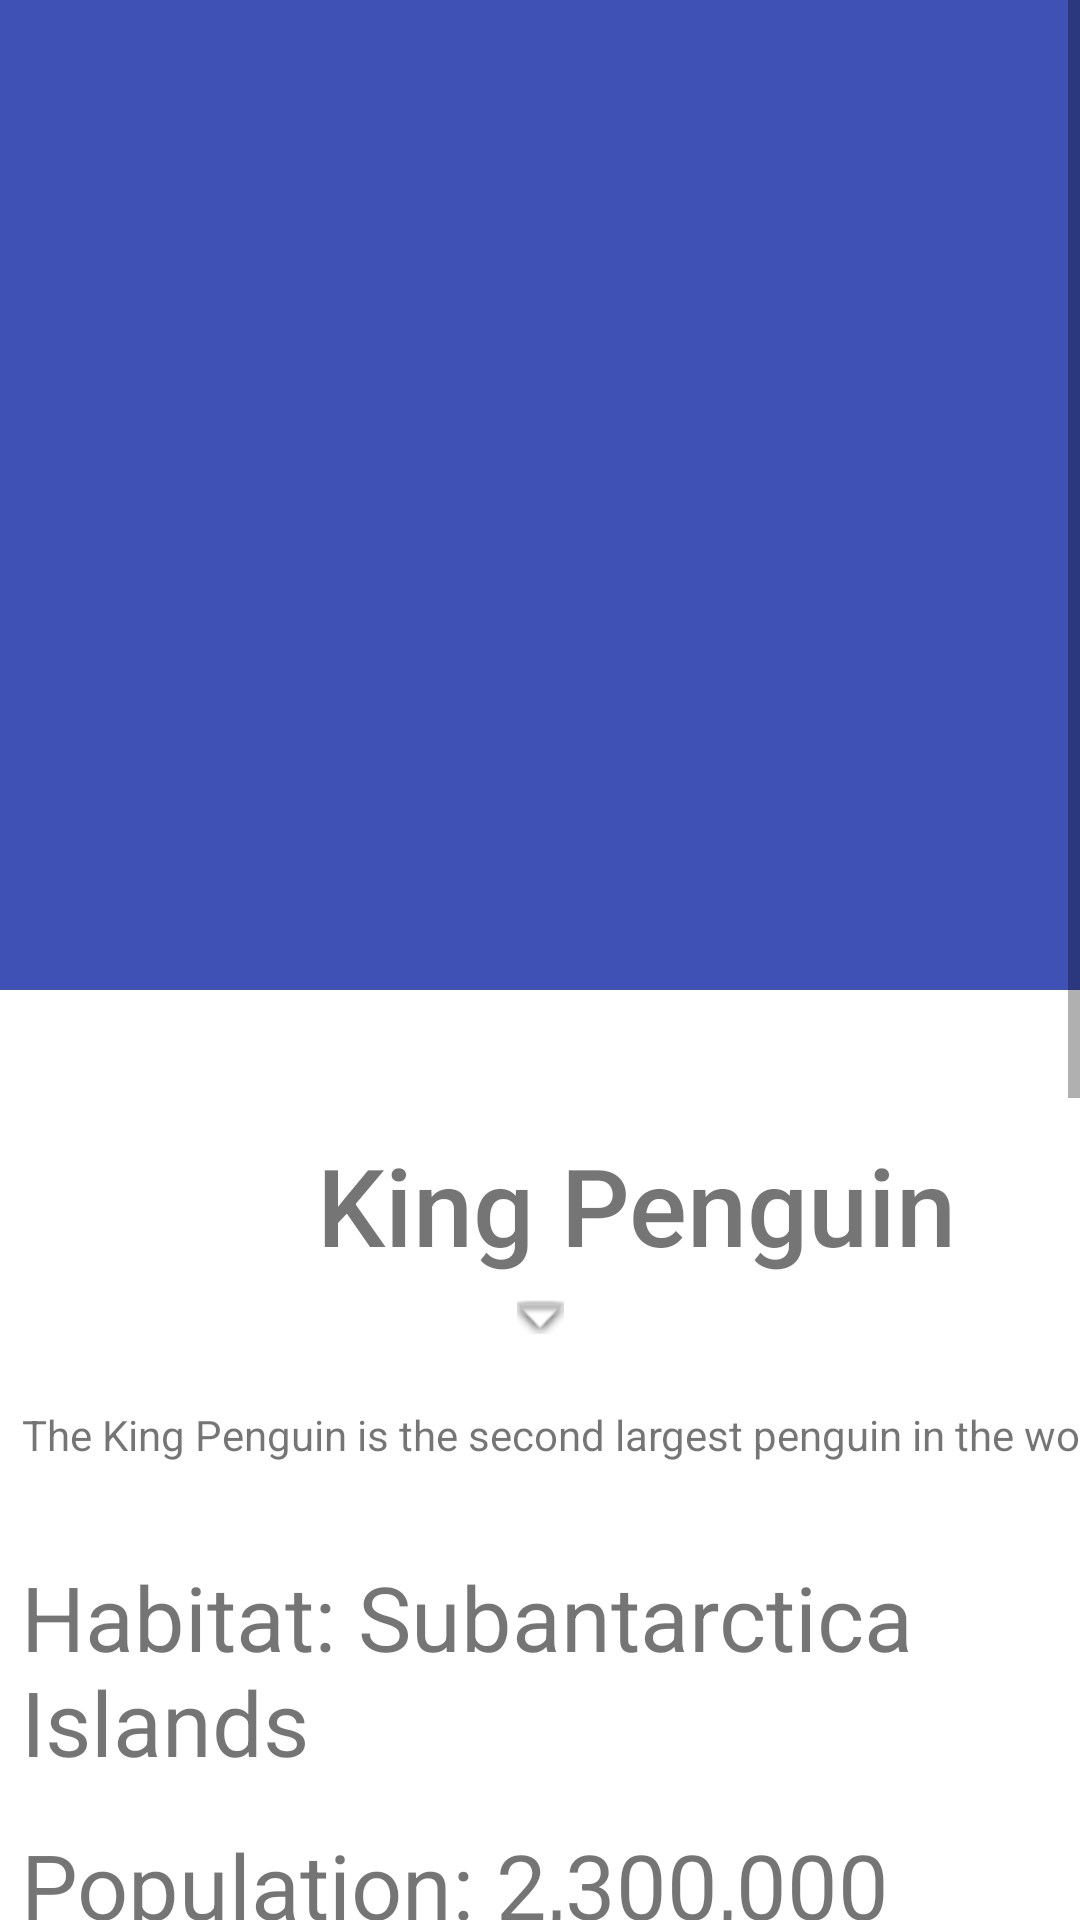

Layout XML and referenced resources for this Android screen:
<!-- AndroidManifest.xml: application theme Theme.PenguinPedia -->
<!-- res/layout/activity_auto_penguin_generate.xml -->
<?xml version="1.0" encoding="utf-8"?>
<LinearLayout xmlns:android="http://schemas.android.com/apk/res/android"
    xmlns:app="http://schemas.android.com/apk/res-auto"
    xmlns:tools="http://schemas.android.com/tools"
    android:layout_width="match_parent"
    android:layout_height="match_parent"
    tools:context=".AutoPenguinGenerateActivity">


    <ScrollView
        android:layout_width="match_parent"
        android:layout_height="match_parent">

        <LinearLayout
            android:layout_width="match_parent"
            android:layout_height="wrap_content"
            android:orientation="vertical" >

            <ImageView
                android:id="@+id/imageView"
                android:layout_width="match_parent"
                android:layout_height="330dp"
                android:background="#3F51B5"
                app:srcCompat="@drawable/king_penguin_and_chicks"
                tools:srcCompat="@drawable/king_penguin_and_chicks" />
            <View
                android:id="@+id/divider1"
                android:layout_width="match_parent"
                android:layout_height="40dp"
                android:background="?android:attr/listDivider"
                android:visibility="invisible" />

            <TextView
                android:id="@+id/PenguinTitle"
                android:layout_width="424dp"
                android:layout_height="63dp"
                android:fontFamily="sans-serif-medium"
                android:gravity="center"
                android:text="@string/king_penguin"
                android:textSize="36sp"
                app:layout_constraintBottom_toBottomOf="parent"
                app:layout_constraintEnd_toEndOf="parent"
                app:layout_constraintStart_toStartOf="parent"
                app:layout_constraintTop_toTopOf="parent" />

            <ImageView
                android:id="@+id/imageView2"
                android:layout_width="match_parent"
                android:layout_height="wrap_content"
                app:srcCompat="@android:drawable/arrow_down_float" />

            <TextView
                android:id="@+id/Description"
                android:layout_width="375dp"
                android:layout_height="55dp"
                android:layout_margin="6dp"
                android:layout_marginStart="6dp"
                android:layout_marginLeft="6dp"
                android:layout_marginTop="6dp"
                android:layout_marginEnd="6dp"
                android:layout_marginRight="6dp"
                android:layout_marginBottom="6dp"
                android:gravity="center"
                android:lineSpacingExtra="2sp"
                android:text="@string/kp_description" />

            <TextView
                android:id="@+id/Location"
                android:layout_width="match_parent"
                android:layout_height="wrap_content"
                android:layout_margin="7dp"
                android:layout_marginStart="5dp"
                android:layout_marginLeft="5dp"
                android:layout_marginTop="5dp"
                android:layout_marginEnd="5dp"
                android:layout_marginRight="5dp"
                android:layout_marginBottom="5dp"
                android:text="@string/habitat_subantarctica_islands"
                android:textSize="30sp" />

            <TextView
                android:id="@+id/population"
                android:layout_width="match_parent"
                android:layout_height="wrap_content"
                android:layout_margin="7dp"
                android:layout_marginStart="5dp"
                android:layout_marginLeft="5dp"
                android:layout_marginTop="5dp"
                android:layout_marginEnd="5dp"
                android:layout_marginRight="5dp"
                android:layout_marginBottom="5dp"
                android:text="@string/kp_population"
                android:textSize="30sp" />

            <TextView
                android:id="@+id/height"
                android:layout_width="match_parent"
                android:layout_height="wrap_content"
                android:layout_margin="7dp"
                android:layout_marginStart="5dp"
                android:layout_marginLeft="5dp"
                android:layout_marginTop="5dp"
                android:layout_marginEnd="5dp"
                android:layout_marginRight="5dp"
                android:layout_marginBottom="5dp"
                android:text="@string/kp_height"
                android:textSize="30sp" />

            <TextView
                android:id="@+id/weight"
                android:layout_width="match_parent"
                android:layout_height="wrap_content"
                android:layout_margin="7dp"
                android:layout_marginStart="5dp"
                android:layout_marginLeft="5dp"
                android:layout_marginTop="5dp"
                android:layout_marginEnd="5dp"
                android:layout_marginRight="5dp"
                android:layout_marginBottom="5dp"
                android:text="@string/kp_weight"
                android:textSize="30sp" />

            <TextView
                android:id="@+id/diveDepth"
                android:layout_width="match_parent"
                android:layout_height="wrap_content"
                android:layout_margin="7dp"
                android:layout_marginStart="5dp"
                android:layout_marginLeft="5dp"
                android:layout_marginTop="5dp"
                android:layout_marginEnd="5dp"
                android:layout_marginRight="5dp"
                android:layout_marginBottom="5dp"
                android:text="@string/kp_dive_depth"
                android:textSize="30sp" />

            <TextView
                android:id="@+id/swimSpeed"
                android:layout_width="match_parent"
                android:layout_height="wrap_content"
                android:layout_margin="7dp"
                android:layout_marginStart="5dp"
                android:layout_marginLeft="5dp"
                android:layout_marginTop="5dp"
                android:layout_marginEnd="5dp"
                android:layout_marginRight="5dp"
                android:layout_marginBottom="5dp"
                android:text="@string/kp_swimspeed"
                android:textSize="30sp" />

            <TextView
                android:id="@+id/diet"
                android:layout_width="match_parent"
                android:layout_height="wrap_content"
                android:layout_margin="7dp"
                android:layout_marginStart="5dp"
                android:layout_marginLeft="5dp"
                android:layout_marginTop="5dp"
                android:layout_marginEnd="5dp"
                android:layout_marginRight="5dp"
                android:layout_marginBottom="5dp"
                android:text="@string/large_penguin_diet"
                android:textSize="30sp" />

            <TextView
                android:id="@+id/predators"
                android:layout_width="match_parent"
                android:layout_height="wrap_content"
                android:layout_margin="7dp"
                android:layout_marginStart="5dp"
                android:layout_marginLeft="5dp"
                android:layout_marginTop="5dp"
                android:layout_marginEnd="5dp"
                android:layout_marginRight="5dp"
                android:layout_marginBottom="5dp"
                android:text="@string/large_penguin_predators"
                android:textSize="30sp" />

            <TextView
                android:id="@+id/eggs"
                android:layout_width="match_parent"
                android:layout_height="wrap_content"
                android:layout_margin="7dp"
                android:layout_marginStart="5dp"
                android:layout_marginLeft="5dp"
                android:layout_marginTop="5dp"
                android:layout_marginEnd="5dp"
                android:layout_marginRight="5dp"
                android:layout_marginBottom="5dp"
                android:text="@string/egg_laid_one"
                android:textSize="30sp" />

            <Button
                android:id="@+id/donationButton"
                android:layout_width="match_parent"
                android:layout_height="wrap_content"
                android:text="@string/donate" />



        </LinearLayout>
    </ScrollView>

</LinearLayout>
<!-- resources referenced by this layout -->
<resources>
  <string name="donate">Donate</string>
  <string name="egg_laid_one">Eggs Laid: One </string>
  <string name="habitat_subantarctica_islands">Habitat: Subantarctica Islands</string>
  <string name="king_penguin">King Penguin</string>
  <string name="kp_description">The King Penguin is the second largest penguin in the world. </string>
  <string name="kp_dive_depth">Dive Depth: 100 metres </string>
  <string name="kp_height">Height: 100cm </string>
  <string name="kp_population">Population: 2,300,000 </string>
  <string name="kp_swimspeed">Swim Speed: 10 KM </string>
  <string name="kp_weight">Weight: 9 kg - 18 kg </string>
  <string name="large_penguin_diet">Diet: Fish, Krill, and Squid </string>
  <string name="large_penguin_predators">Predators: Leopard Seals, Orcas, Petrel </string>
  <style name="Theme.PenguinPedia" parent="Theme.MaterialComponents.DayNight.DarkActionBar">
          
          <item name="colorPrimary">@color/purple_500</item>
          <item name="colorPrimaryVariant">@color/purple_700</item>
          <item name="colorOnPrimary">@color/white</item>
          
          <item name="colorSecondary">@color/teal_200</item>
          <item name="colorSecondaryVariant">@color/teal_700</item>
          <item name="colorOnSecondary">@color/black</item>
          
          <item name="android:statusBarColor" tools:targetApi="l">?attr/colorPrimaryVariant</item>
          
      </style>
  <!-- not gathered from this repository: default colours our renderer supplied (Android Studio template values) -->
  <color name="purple_500">#FF6200EE</color>
  <color name="purple_700">#FF3700B3</color>
  <color name="teal_200">#FF03DAC5</color>
  <color name="teal_700">#FF018786</color>
  <color name="black">#FF000000</color>
  <color name="white">#FFFFFFFF</color>
</resources>
